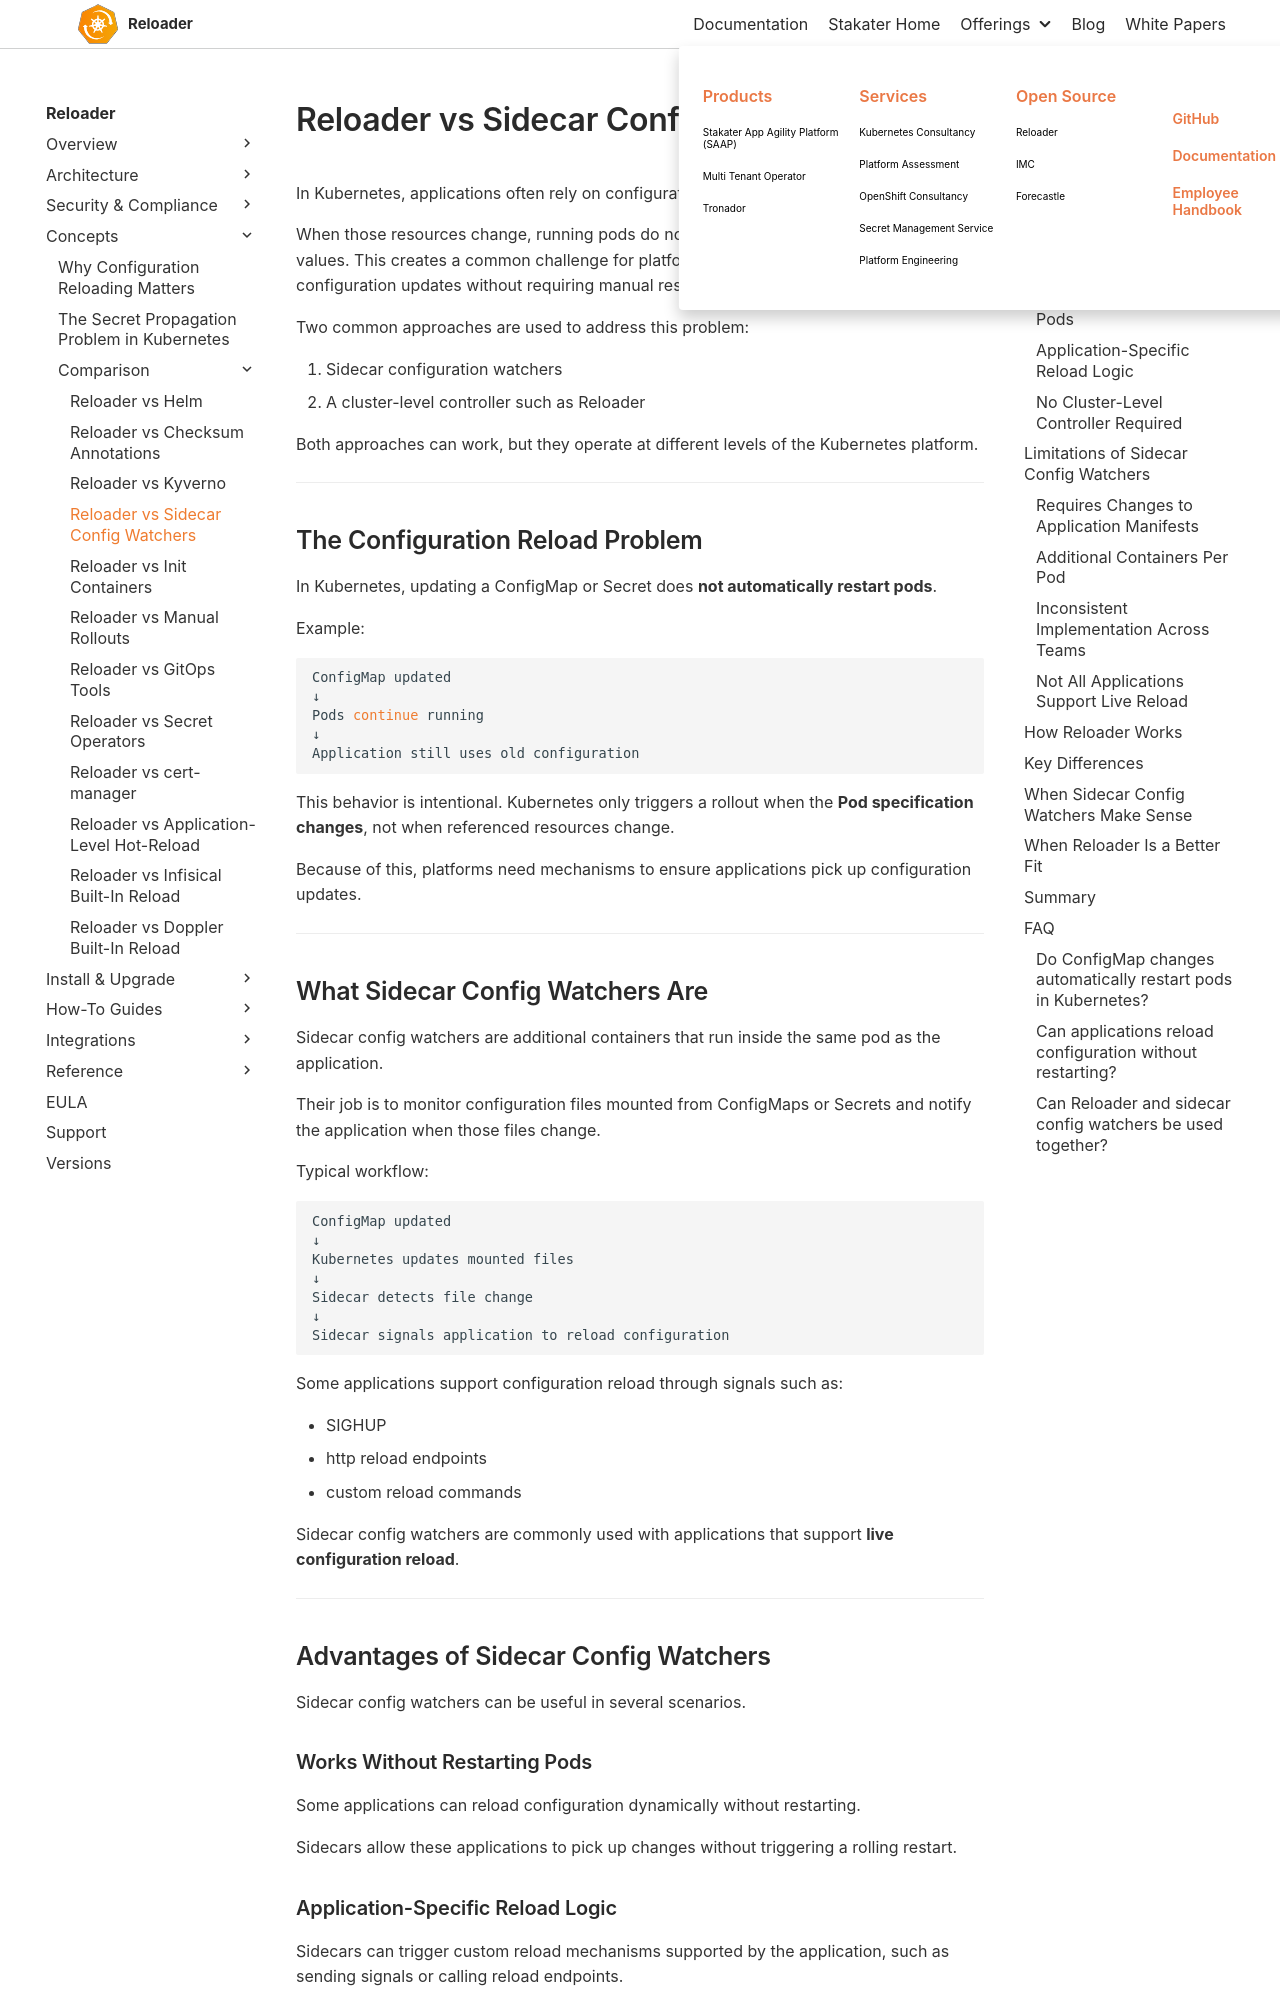

repository: stakater/reloader-docs · page: main/concepts/comparisons/reloader-vs-sidecar-config-watchers.html · generator: mkdocs

# Reloader vs Sidecar Config Watchers

In Kubernetes, applications often rely on configuration stored in **ConfigMaps** and **Secrets**.

When those resources change, running pods do not automatically reload the updated values. This creates a common challenge for platform teams: ensuring applications pick up configuration updates without requiring manual restarts.

Two common approaches are used to address this problem:

1. Sidecar configuration watchers
1. A cluster-level controller such as Reloader

Both approaches can work, but they operate at different levels of the Kubernetes platform.

---

## The Configuration Reload Problem

In Kubernetes, updating a ConfigMap or Secret does **not automatically restart pods**.

Example:

```bash
ConfigMap updated
↓
Pods continue running
↓
Application still uses old configuration
```

This behavior is intentional. Kubernetes only triggers a rollout when the **Pod specification changes**, not when referenced resources change.

Because of this, platforms need mechanisms to ensure applications pick up configuration updates.

---

## What Sidecar Config Watchers Are

Sidecar config watchers are additional containers that run inside the same pod as the application.

Their job is to monitor configuration files mounted from ConfigMaps or Secrets and notify the application when those files change.

Typical workflow:

```bash
ConfigMap updated
↓
Kubernetes updates mounted files
↓
Sidecar detects file change
↓
Sidecar signals application to reload configuration
```

Some applications support configuration reload through signals such as:

* SIGHUP
* http reload endpoints
* custom reload commands

Sidecar config watchers are commonly used with applications that support **live configuration reload**.

---

## Advantages of Sidecar Config Watchers

Sidecar config watchers can be useful in several scenarios.

### Works Without Restarting Pods

Some applications can reload configuration dynamically without restarting.

Sidecars allow these applications to pick up changes without triggering a rolling restart.
